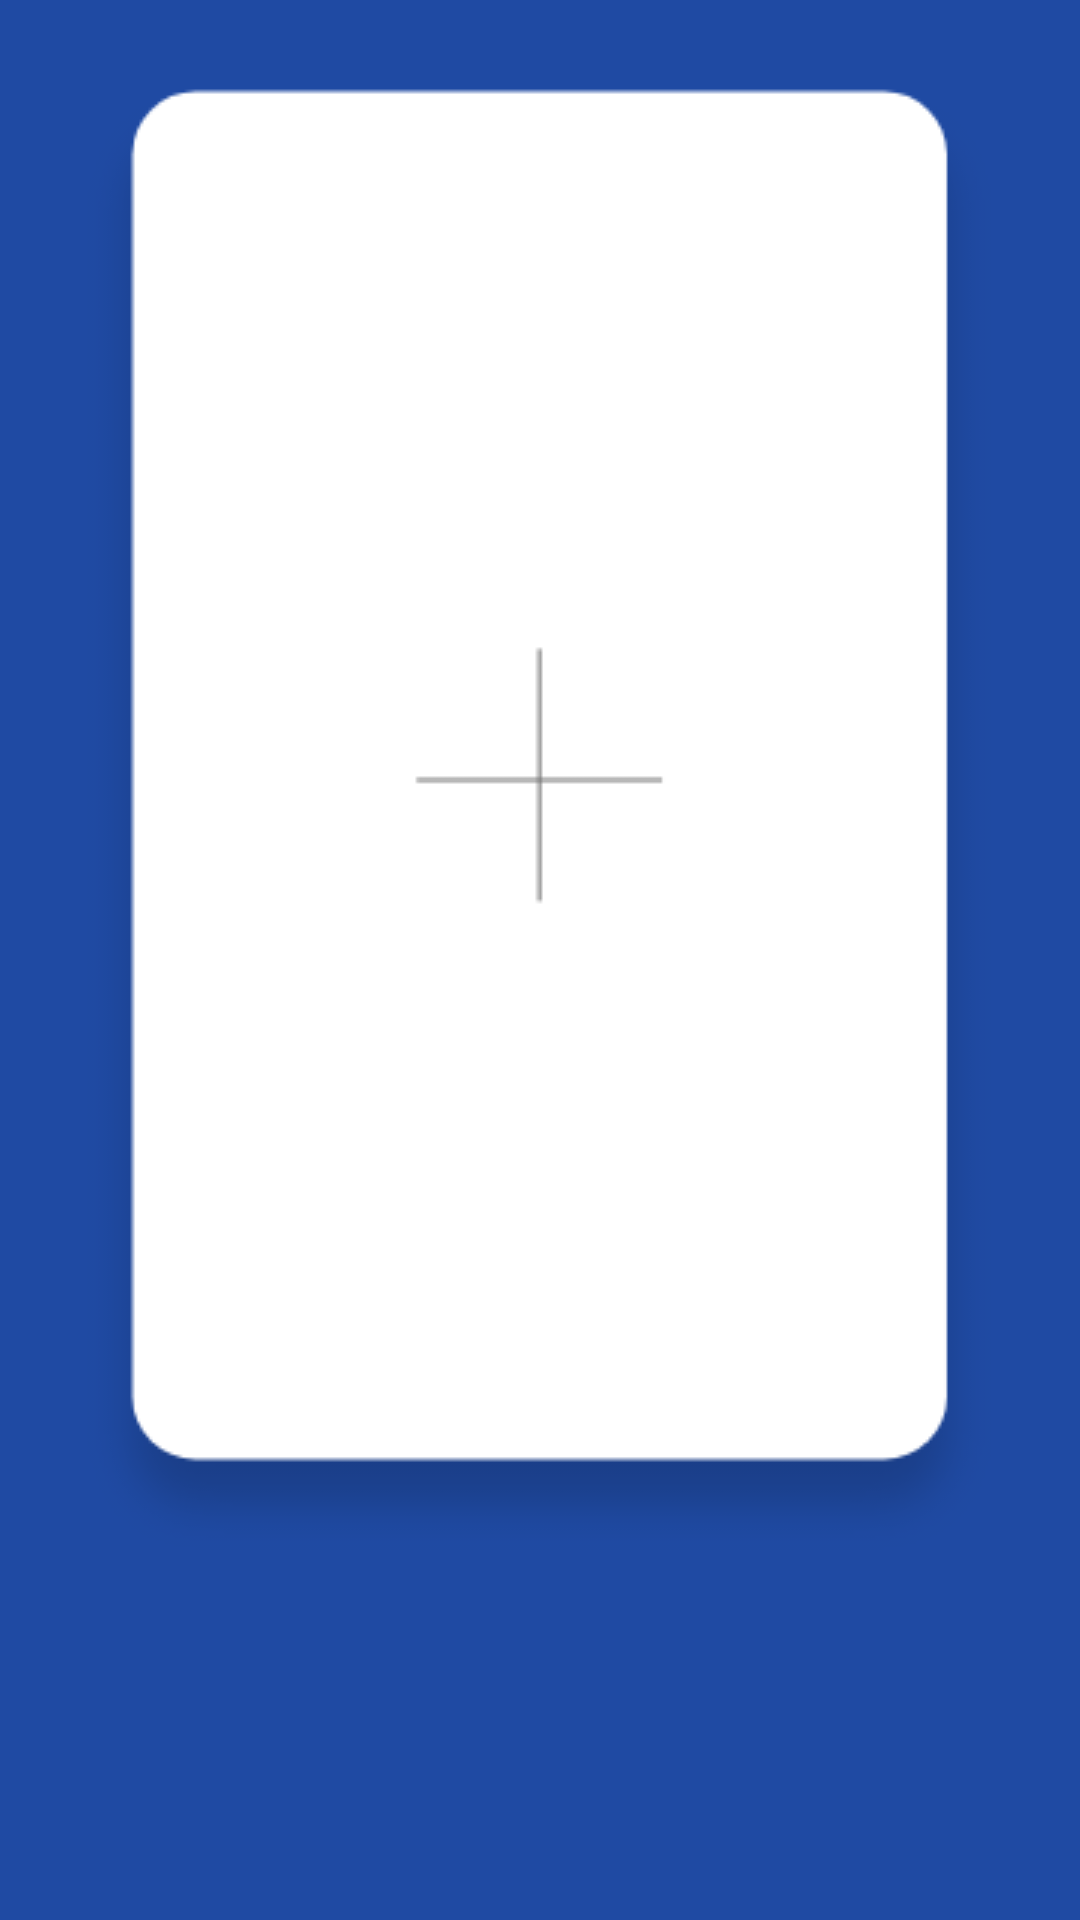

The Android layout XML behind this screen, and the referenced resources:
<!-- AndroidManifest.xml: application theme Theme.FreeTime -->
<!-- res/layout/activity_word_distinguish.xml -->
<?xml version="1.0" encoding="utf-8"?>
<androidx.constraintlayout.widget.ConstraintLayout xmlns:android="http://schemas.android.com/apk/res/android"
    xmlns:app="http://schemas.android.com/apk/res-auto"
    xmlns:tools="http://schemas.android.com/tools"
    android:layout_width="match_parent"
    android:layout_height="match_parent"
    android:background="@color/theme_blue"
    tools:context=".ColorizationActivity">

    <ImageView
        android:id="@+id/word_dis_show"
        android:layout_width="wrap_content"
        android:layout_height="wrap_content"
        app:layout_constraintBottom_toBottomOf="parent"
        app:layout_constraintEnd_toEndOf="parent"
        app:layout_constraintStart_toStartOf="parent"
        app:layout_constraintTop_toTopOf="parent"
        app:layout_constraintVertical_bias="0.165"
        app:srcCompat="@drawable/img_show_2" />

    <ImageButton
        android:id="@+id/word_dis_btn"
        android:layout_width="wrap_content"
        android:layout_height="wrap_content"
        android:layout_marginStart="94dp"
        android:layout_marginTop="577dp"
        android:layout_marginEnd="95dp"
        android:layout_marginBottom="65dp"
        app:layout_constraintBottom_toBottomOf="parent"
        app:layout_constraintEnd_toEndOf="parent"
        app:layout_constraintStart_toStartOf="parent"
        app:layout_constraintTop_toTopOf="parent"
        android:background="@drawable/word_dis_btn" />


</androidx.constraintlayout.widget.ConstraintLayout>
<!-- resources referenced by this layout -->
<resources>
  <color name="theme_blue">#1F4AA3</color>
  <!-- drawable img_show_2: png bitmap (drawable-v24, 4431 bytes) -->
  <!-- drawable word_dis_btn: png bitmap (drawable-v24, 3551 bytes) -->
  <style name="Theme.FreeTime" parent="Theme.MaterialComponents.DayNight.NoActionBar">
          
          <item name="colorPrimary">@color/theme_blue</item>
          <item name="colorPrimaryVariant">@color/theme_blue</item>
          <item name="colorOnPrimary">@color/white</item>
          
          <item name="colorSecondary">@color/teal_200</item>
          <item name="colorSecondaryVariant">@color/teal_700</item>
          <item name="colorOnSecondary">@color/black</item>
          
          <item name="android:statusBarColor" tools:targetApi="l">@color/theme_blue</item>
          
      </style>
  <color name="white">#FFFFFFFF</color>
  <color name="teal_200">#FF03DAC5</color>
  <color name="teal_700">#FF018786</color>
  <color name="black">#FF000000</color>
</resources>
